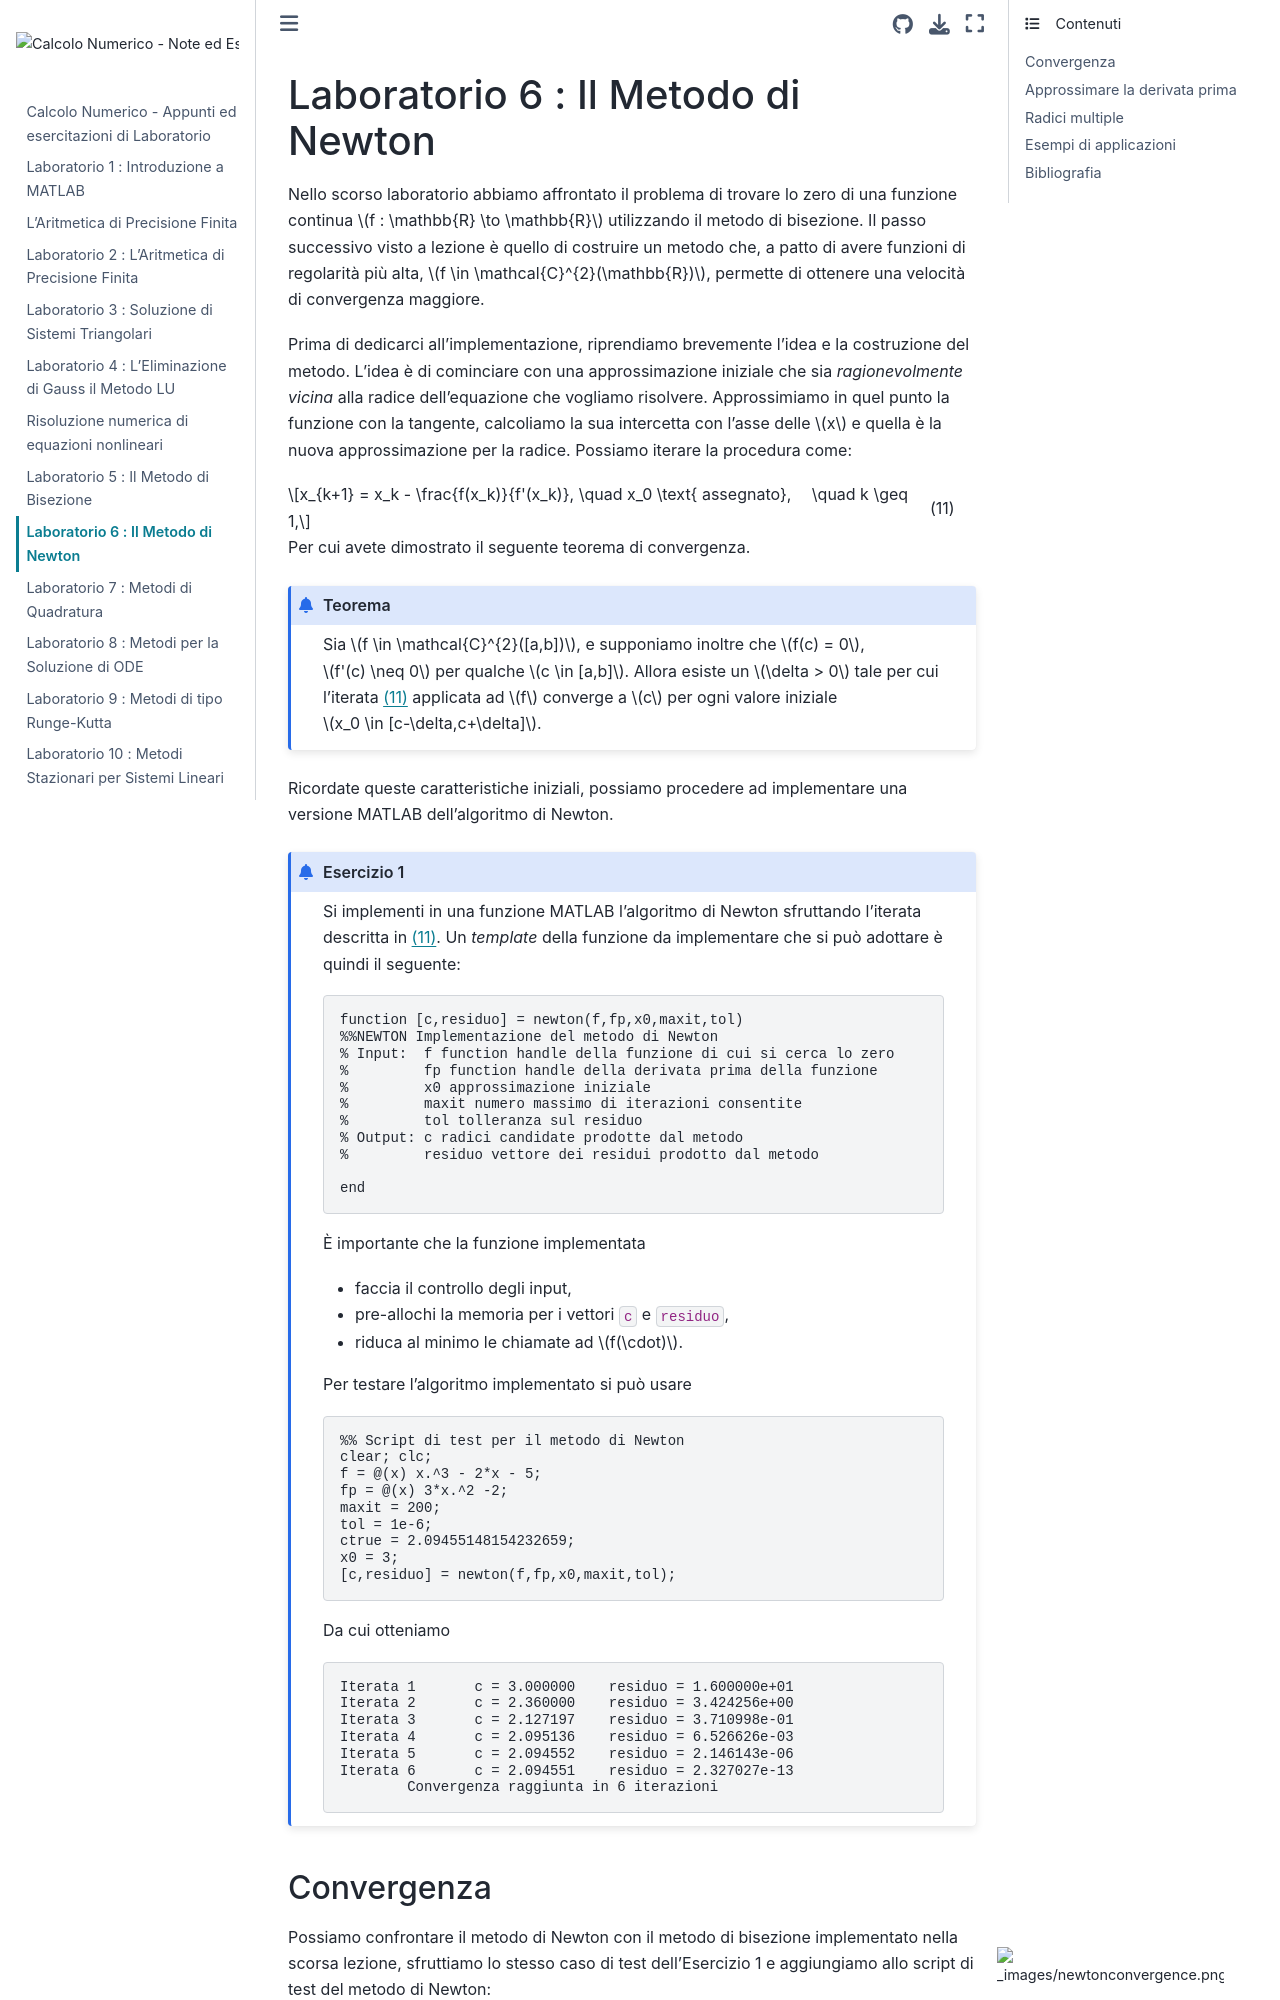

repository: Cirdans-Home/ingcn · page: laboratorio4.html · generator: jekyll

# Laboratorio 7 : Il Metodo di Newton

Nello scorso laboratorio abbiamo affrontato il problema di trovare lo zero di
una funzione continua $f : \mathbb{R} \to \mathbb{R}$ utilizzando il metodo di
bisezione. Il passo successivo visto a lezione è quello di costruire un metodo
che, a patto di avere funzioni di regolarità più alta,
$f \in \mathcal{C}^{2}(\mathbb{R})$, permette di ottenere una velocità di
convergenza maggiore.

Prima di dedicarci all'implementazione, riprendiamo brevemente l'idea e la
costruzione del metodo. L'idea è di cominciare con una approssimazione iniziale
che sia *ragionevolmente vicina* alla radice dell'equazione che vogliamo
risolvere. Approssimiamo in quel punto la funzione con la tangente, calcoliamo
la sua intercetta con l'asse delle $x$ e quella è la nuova approssimazione
per la radice. Possiamo iterare la procedura come:
```{math}
:label: eq-newton
x_{k+1} = x_k - \frac{f(x_k)}{f'(x_k)}, \quad x_0 \text{ assegnato},  \quad k \geq 1,
```
Per cui avete dimostrato il seguente teorema di convergenza.
:::{admonition} Teorema
Sia $f \in \mathcal{C}^{2}([a,b])$, e supponiamo inoltre che $f(c) = 0$,
$f'(c) \neq 0$ per qualche $c \in [a,b]$. Allora esiste un $\delta > 0$ tale
per cui l'iterata {eq}`eq-newton` applicata ad $f$ converge a $c$ per ogni
valore iniziale $x_0 \in [c-\delta,c+\delta]$.
:::

Ricordate queste caratteristiche iniziali, possiamo procedere ad implementare
una versione MATLAB dell'algoritmo di Newton.
:::{admonition} Esercizio 1
Si implementi in una funzione MATLAB l'algoritmo di Newton sfruttando l'iterata
descritta in {eq}`eq-newton`. Un *template* della funzione da implementare che
si può adottare è quindi il seguente:
```matlab
function [c,residuo] = newton(f,fp,x0,maxit,tol)
%%NEWTON Implementazione del metodo di Newton
% Input:  f function handle della funzione di cui si cerca lo zero
%         fp function handle della derivata prima della funzione
%         x0 approssimazione iniziale
%         maxit numero massimo di iterazioni consentite
%         tol tolleranza sul residuo
% Output: c radici candidate prodotte dal metodo
%         residuo vettore dei residui prodotto dal metodo

end
```
È importante che la funzione implementata
- faccia il controllo degli input,
- pre-allochi la memoria per i vettori `c` e `residuo`,
- riduca al minimo le chiamate ad $f(\cdot)$.

Per testare l'algoritmo implementato si può usare
```matlab
%% Script di test per il metodo di Newton
clear; clc;
f = @(x) x.^3 - 2*x - 5;
fp = @(x) 3*x.^2 -2;
maxit = 200;
tol = 1e-6;
ctrue = 2.09455148154232659;
x0 = 3;
[c,residuo] = newton(f,fp,x0,maxit,tol);
```
Da cui otteniamo
```
Iterata 1	c = 3.000000	residuo = 1.600000e+01
Iterata 2	c = 2.360000	residuo = 3.424256e+00
Iterata 3	c = 2.127197	residuo = 3.710998e-01
Iterata 4	c = 2.095136	residuo = 6.526626e-03
Iterata 5	c = 2.094552	residuo = 2.146143e-06
Iterata 6	c = 2.094551	residuo = 2.327027e-13
	Convergenza raggiunta in 6 iterazioni
```
:::


(newt-convergenza)=
